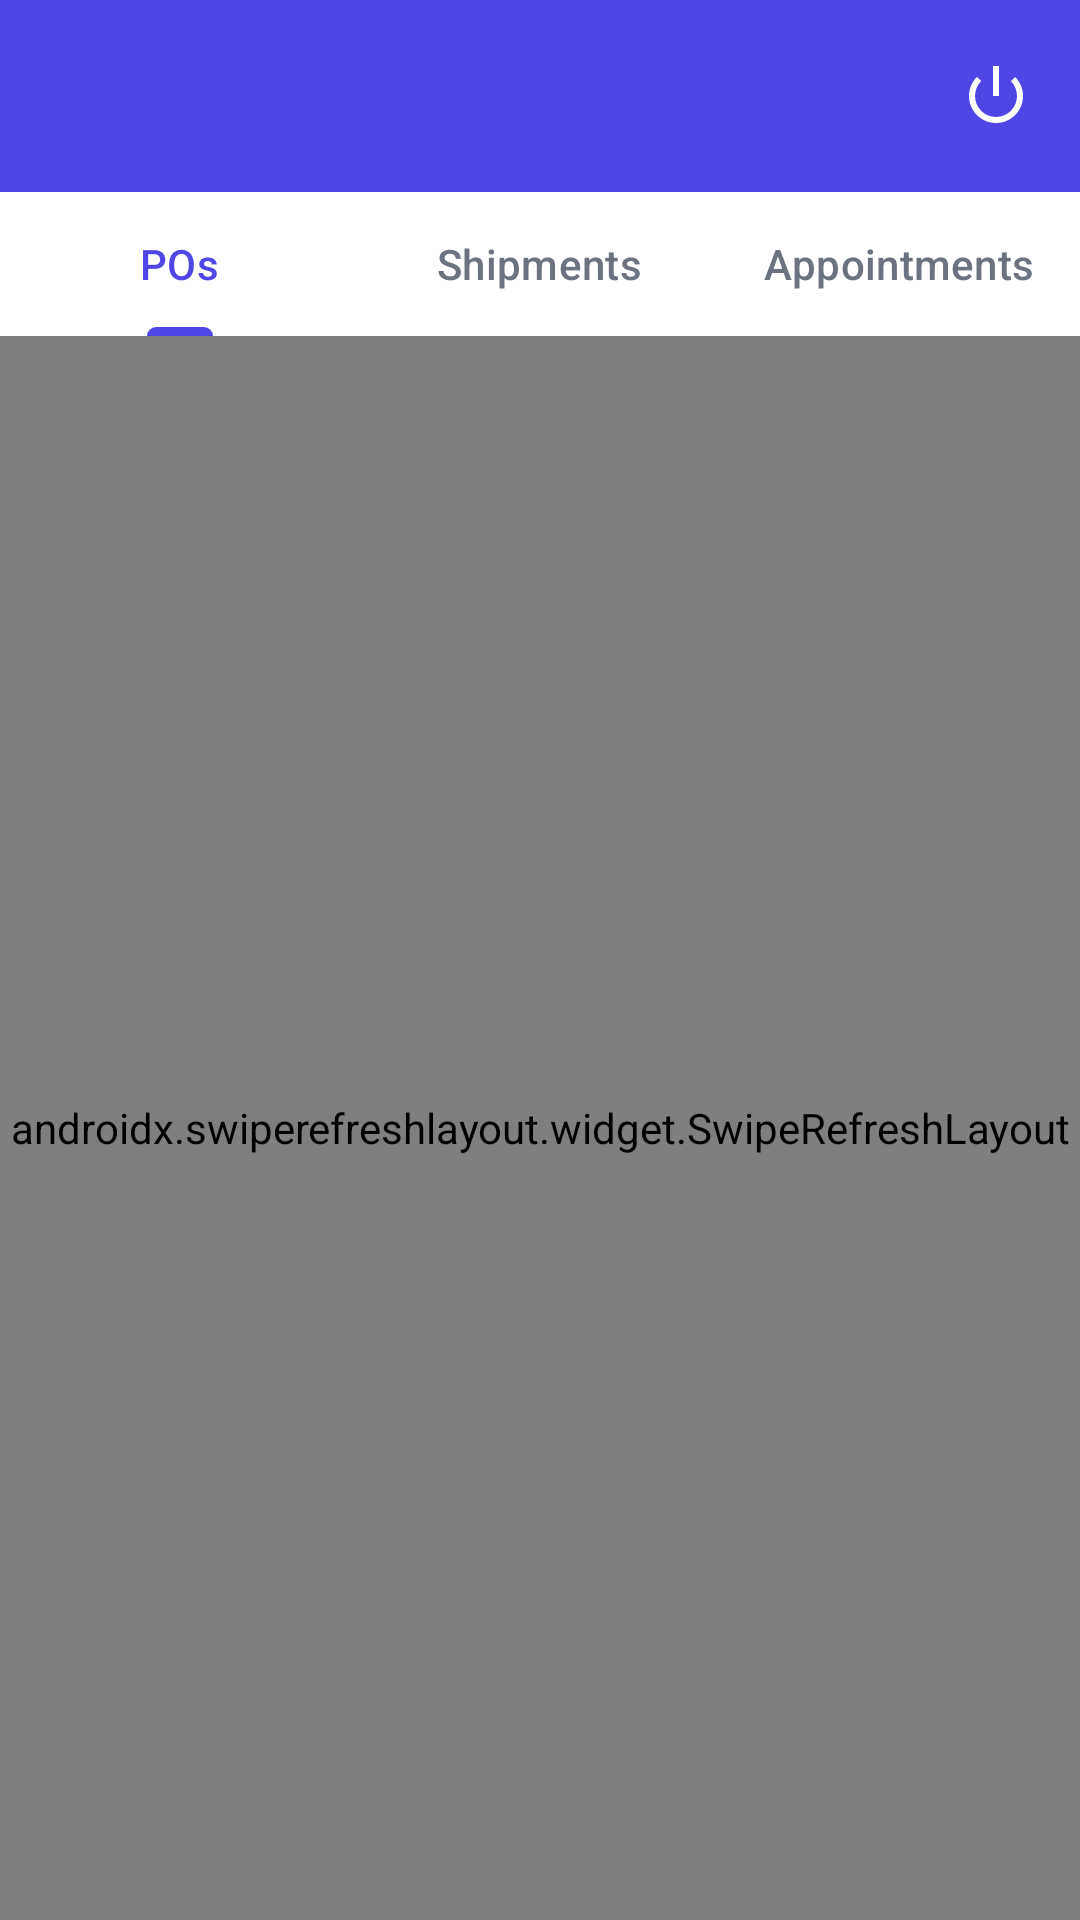

Here is an Android app screen rendered from its layout file. Give the layout XML and the strings, colors and styles it references.
<!-- AndroidManifest.xml: activity theme Theme.POTracker.NoActionBar -->
<!-- res/layout/activity_main.xml -->
<?xml version="1.0" encoding="utf-8"?>
<LinearLayout xmlns:android="http://schemas.android.com/apk/res/android"
    xmlns:app="http://schemas.android.com/apk/res-auto"
    android:layout_width="match_parent"
    android:layout_height="match_parent"
    android:orientation="vertical"
    android:background="@color/gray_50">

    <androidx.appcompat.widget.Toolbar
        android:id="@+id/toolbar"
        android:layout_width="match_parent"
        android:layout_height="?attr/actionBarSize"
        android:background="@color/primary"
        app:titleTextColor="@color/white">

        <ImageButton
            android:id="@+id/btnLogout"
            android:layout_width="40dp"
            android:layout_height="40dp"
            android:layout_gravity="end"
            android:layout_marginEnd="8dp"
            android:background="?attr/selectableItemBackgroundBorderless"
            android:src="@android:drawable/ic_lock_power_off"
            android:tint="@color/white"
            android:contentDescription="Logout"/>
    </androidx.appcompat.widget.Toolbar>

    <com.google.android.material.tabs.TabLayout
        android:id="@+id/tabLayout"
        android:layout_width="match_parent"
        android:layout_height="wrap_content"
        android:background="@color/white"
        app:tabMode="fixed"
        app:tabGravity="fill"
        app:tabSelectedTextColor="@color/primary"
        app:tabTextColor="@color/gray_500"
        app:tabIndicatorColor="@color/primary">

        <com.google.android.material.tabs.TabItem android:text="POs"/>
        <com.google.android.material.tabs.TabItem android:text="Shipments"/>
        <com.google.android.material.tabs.TabItem android:text="Appointments"/>
    </com.google.android.material.tabs.TabLayout>

    <FrameLayout
        android:layout_width="match_parent"
        android:layout_height="match_parent">

        <androidx.swiperefreshlayout.widget.SwipeRefreshLayout
            android:id="@+id/swipeRefresh"
            android:layout_width="match_parent"
            android:layout_height="match_parent">

            <androidx.recyclerview.widget.RecyclerView
                android:id="@+id/recyclerView"
                android:layout_width="match_parent"
                android:layout_height="match_parent"
                android:padding="16dp"
                android:clipToPadding="false"/>
        </androidx.swiperefreshlayout.widget.SwipeRefreshLayout>

        <TextView
            android:id="@+id/tvEmpty"
            android:layout_width="wrap_content"
            android:layout_height="wrap_content"
            android:layout_gravity="center"
            android:text="No data"
            android:textSize="16sp"
            android:textColor="@color/gray_500"
            android:visibility="gone"/>

        <ProgressBar
            android:id="@+id/progressBar"
            android:layout_width="wrap_content"
            android:layout_height="wrap_content"
            android:layout_gravity="center"
            android:visibility="gone"/>
    </FrameLayout>
</LinearLayout>
<!-- resources referenced by this layout -->
<resources>
  <color name="gray_50">#F9FAFB</color>
  <color name="gray_500">#6B7280</color>
  <color name="primary">#4F46E5</color>
  <color name="white">#FFFFFF</color>
  <style name="Theme.POTracker.NoActionBar" parent="Theme.POTracker">
          <item name="windowActionBar">false</item>
          <item name="windowNoTitle">true</item>
      </style>
  <style name="Theme.POTracker" parent="Theme.Material3.DayNight.NoActionBar">
          <item name="colorPrimary">@color/primary</item>
          <item name="colorOnPrimary">@color/white</item>
          <item name="colorPrimaryContainer">@color/primary_container</item>
          <item name="colorOnPrimaryContainer">@color/on_primary_container</item>
          <item name="colorSecondary">@color/secondary</item>
          <item name="colorOnSecondary">@color/white</item>
          <item name="colorSecondaryContainer">@color/secondary_container</item>
          <item name="colorOnSecondaryContainer">@color/on_secondary_container</item>
          <item name="colorTertiary">@color/info</item>
          <item name="colorOnTertiary">@color/white</item>
          <item name="colorError">@color/error</item>
          <item name="colorOnError">@color/white</item>
          <item name="colorSurface">@color/surface</item>
          <item name="colorOnSurface">@color/on_surface</item>
          <item name="colorSurfaceVariant">@color/surface_variant</item>
          <item name="colorOnSurfaceVariant">@color/on_surface_variant</item>
          <item name="colorOutline">@color/gray_300</item>
          <item name="android:statusBarColor">@color/primary</item>
          <item name="android:navigationBarColor">@color/surface</item>
          <item name="android:windowLightStatusBar">false</item>
      </style>
  <color name="primary_container">#E0E7FF</color>
  <color name="on_primary_container">#1E1B4B</color>
  <color name="secondary">#10B981</color>
  <color name="secondary_container">#D1FAE5</color>
  <color name="on_secondary_container">#064E3B</color>
  <color name="info">#3B82F6</color>
  <color name="error">#EF4444</color>
  <color name="surface">#FFFFFF</color>
  <color name="on_surface">#1F2937</color>
  <color name="surface_variant">#F9FAFB</color>
  <color name="on_surface_variant">#6B7280</color>
  <color name="gray_300">#D1D5DB</color>
</resources>
